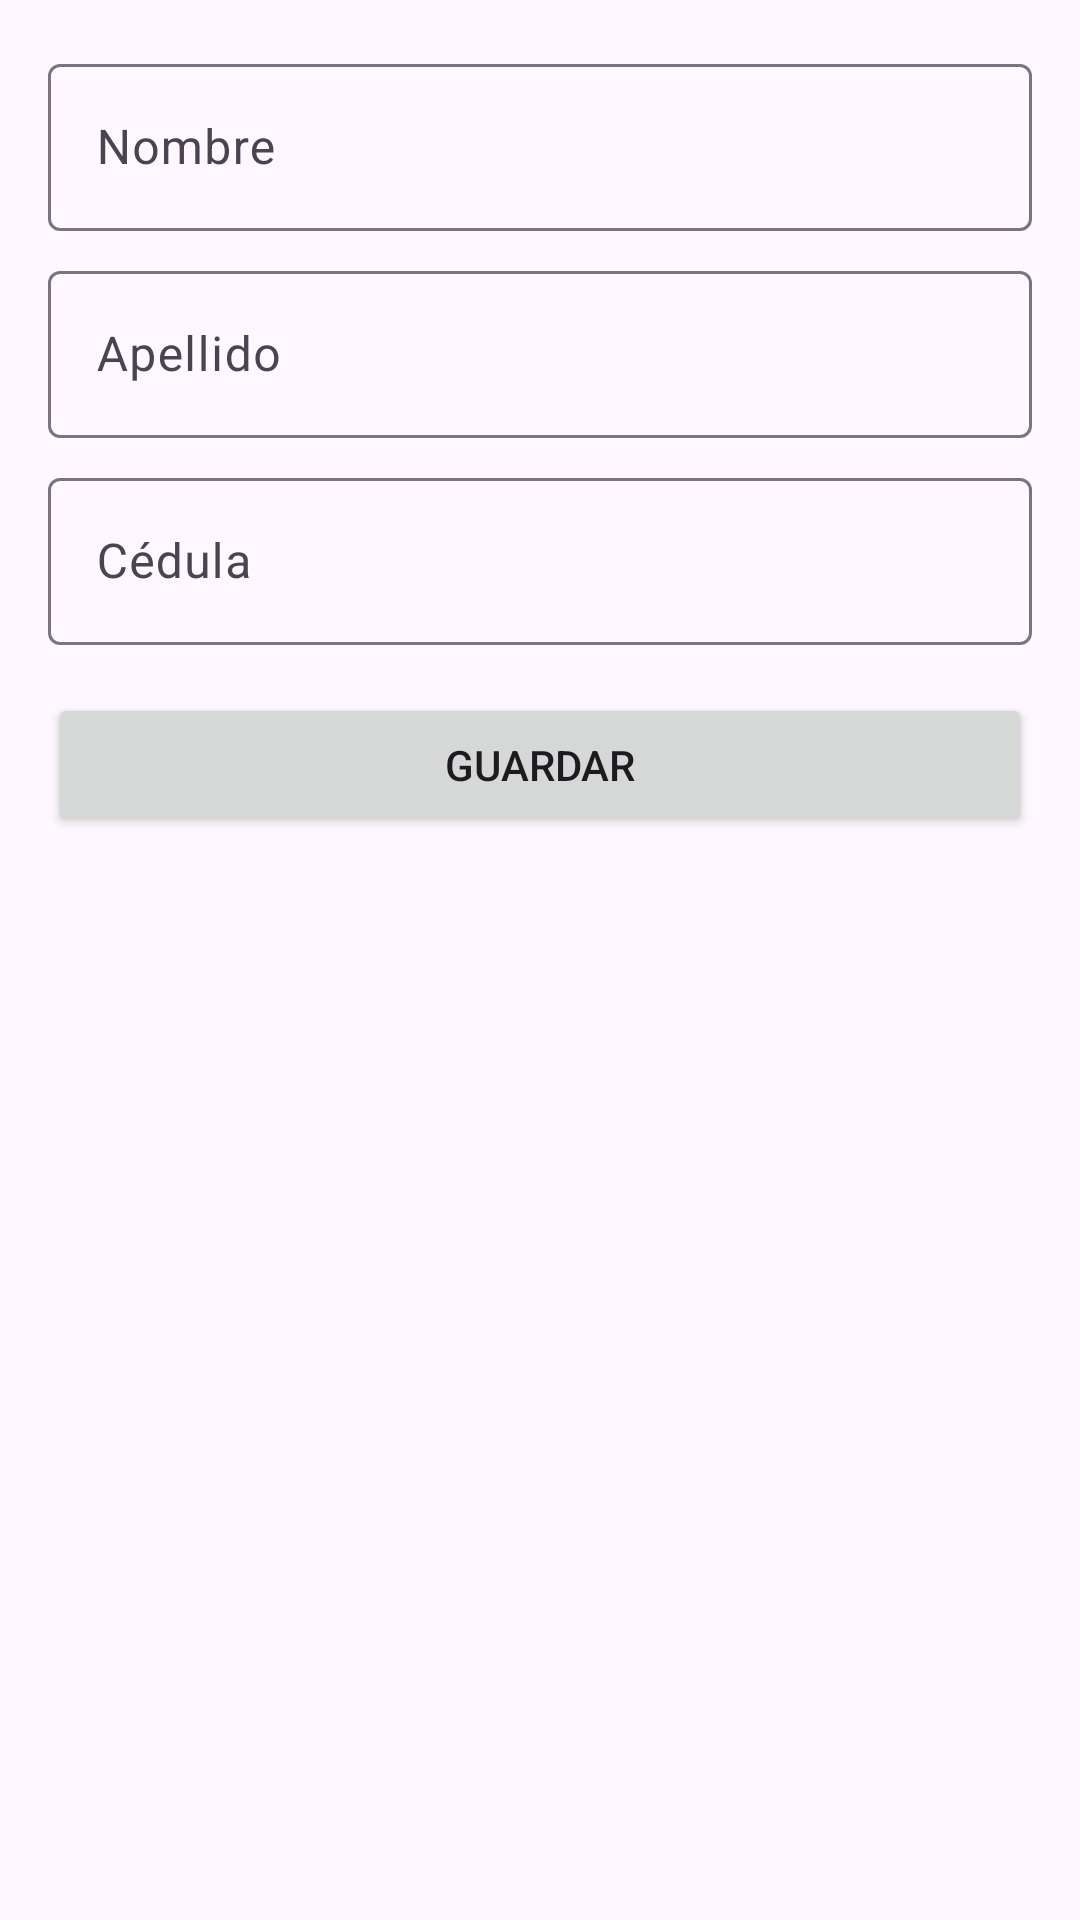

Write the Android layout XML for this screen, with the resource values it uses.
<!-- AndroidManifest.xml: application theme Theme.ExamenProgramacionII -->
<!-- res/layout/fragment_add_edit_estudiante.xml -->
<?xml version="1.0" encoding="utf-8"?>
<LinearLayout xmlns:android="http://schemas.android.com/apk/res/android"
    android:layout_width="match_parent"
    android:layout_height="match_parent"
    android:orientation="vertical"
    android:padding="16dp">

    <com.google.android.material.textfield.TextInputLayout
        android:layout_width="match_parent"
        android:layout_height="wrap_content"
        android:hint="Nombre">

        <com.google.android.material.textfield.TextInputEditText
            android:id="@+id/edit_text_nombre"
            android:layout_width="match_parent"
            android:layout_height="wrap_content" />
    </com.google.android.material.textfield.TextInputLayout>

    <com.google.android.material.textfield.TextInputLayout
        android:layout_width="match_parent"
        android:layout_height="wrap_content"
        android:layout_marginTop="8dp"
        android:hint="Apellido">

        <com.google.android.material.textfield.TextInputEditText
            android:id="@+id/edit_text_apellido"
            android:layout_width="match_parent"
            android:layout_height="wrap_content" />
    </com.google.android.material.textfield.TextInputLayout>

    <com.google.android.material.textfield.TextInputLayout
        android:layout_width="match_parent"
        android:layout_height="wrap_content"
        android:layout_marginTop="8dp"
        android:hint="Cédula">

        <com.google.android.material.textfield.TextInputEditText
            android:id="@+id/edit_text_cedula"
            android:layout_width="match_parent"
            android:layout_height="wrap_content" />
    </com.google.android.material.textfield.TextInputLayout>

    <Button
        android:id="@+id/button_save"
        android:layout_width="match_parent"
        android:layout_height="wrap_content"
        android:layout_marginTop="16dp"
        android:text="Guardar" />

</LinearLayout>
<!-- resources referenced by this layout -->
<resources>
  <style name="Theme.ExamenProgramacionII" parent="Base.Theme.ExamenProgramacionII" />
  <style name="Base.Theme.ExamenProgramacionII" parent="Theme.Material3.DayNight.NoActionBar">
          
          
      </style>
</resources>
